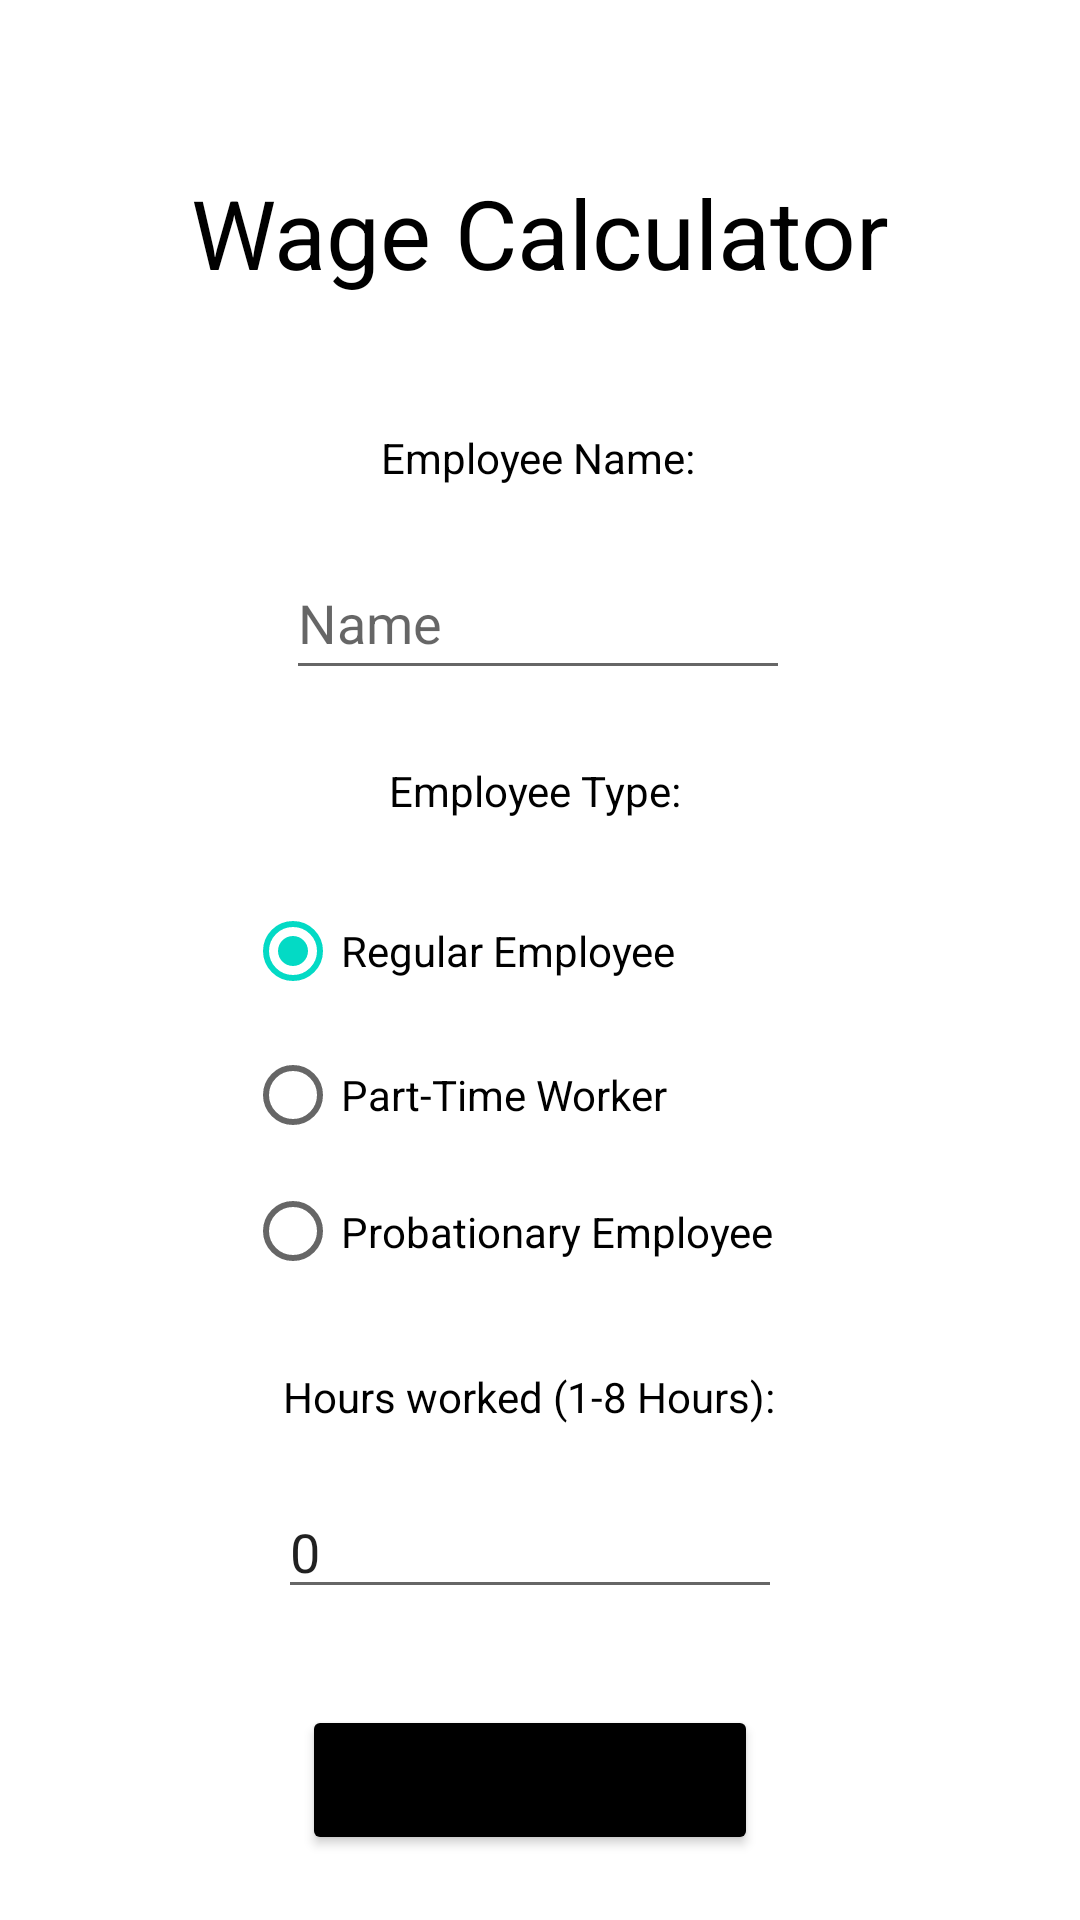

The Android layout XML behind this screen, and the referenced resources:
<!-- AndroidManifest.xml: application theme Theme.Bitor_WageCalculator -->
<!-- res/layout/activity_main.xml -->
<?xml version="1.0" encoding="utf-8"?>
<androidx.constraintlayout.widget.ConstraintLayout xmlns:android="http://schemas.android.com/apk/res/android"
    xmlns:app="http://schemas.android.com/apk/res-auto"
    xmlns:tools="http://schemas.android.com/tools"
    android:layout_width="match_parent"
    android:layout_height="match_parent"
    tools:context=".MainActivity">
    <TextView
        android:id="@+id/textView"
        android:layout_width="wrap_content"
        android:layout_height="wrap_content"
        android:layout_marginTop="56dp"
        android:text="@string/wage_calculator"
        android:textColor="#000000"
        android:textSize="32sp"
        app:layout_constraintEnd_toEndOf="parent"
        app:layout_constraintStart_toStartOf="parent"
        app:layout_constraintTop_toTopOf="parent" />

    <TextView
        android:id="@+id/textView2"
        android:layout_width="wrap_content"
        android:layout_height="wrap_content"
        android:layout_marginTop="44dp"
        android:text="@string/employee_name"
        android:textColor="#000000"
        app:layout_constraintEnd_toEndOf="@+id/textView"
        app:layout_constraintHorizontal_bias="0.496"
        app:layout_constraintStart_toStartOf="@+id/textView"
        app:layout_constraintTop_toBottomOf="@+id/textView" />

    <Button
        android:id="@+id/button"
        android:layout_width="152dp"
        android:layout_height="50dp"
        android:layout_marginTop="32dp"
        android:text="@string/calculate"
        app:backgroundTint="#000000"
        app:layout_constraintEnd_toEndOf="@+id/Hours"
        app:layout_constraintHorizontal_bias="0.509"
        app:layout_constraintStart_toStartOf="@+id/Hours"
        app:layout_constraintTop_toBottomOf="@+id/Hours" />

    <EditText
        android:id="@+id/name"
        android:layout_width="wrap_content"
        android:layout_height="wrap_content"
        android:layout_marginTop="20dp"
        android:ems="8"
        android:hint="@string/name"
        android:inputType="textPersonName"
        android:minHeight="48dp"
        app:layout_constraintEnd_toEndOf="@+id/textView2"
        app:layout_constraintHorizontal_bias="0.504"
        app:layout_constraintStart_toStartOf="@+id/textView2"
        app:layout_constraintTop_toBottomOf="@+id/textView2"
        android:autofillHints="" />


    <TextView
        android:id="@+id/textView3"
        android:layout_width="wrap_content"
        android:layout_height="wrap_content"
        android:layout_marginTop="24dp"
        android:text="@string/employee_type"
        android:textColor="#000000"
        app:layout_constraintEnd_toEndOf="@+id/name"
        app:layout_constraintHorizontal_bias="0.486"
        app:layout_constraintStart_toStartOf="@+id/name"
        app:layout_constraintTop_toBottomOf="@+id/name" />

    <RadioGroup
        android:id="@+id/employeeType"
        android:layout_width="192dp"
        android:layout_height="139dp"
        android:layout_marginTop="20dp"
        android:orientation="vertical"
        app:layout_constraintEnd_toEndOf="@+id/textView3"
        app:layout_constraintHorizontal_bias="0.51"
        app:layout_constraintStart_toStartOf="@+id/textView3"
        app:layout_constraintTop_toBottomOf="@+id/textView3">

        <RadioButton
            android:id="@+id/radio_regular"
            android:layout_width="match_parent"
            android:layout_height="wrap_content"
            android:text="@string/regular_employee"
            android:checked="true"
            tools:layout_editor_absoluteX="140dp"
            tools:layout_editor_absoluteY="350dp" />

        <RadioButton
            android:id="@+id/radio_PartTime"
            android:layout_width="match_parent"
            android:layout_height="wrap_content"
            android:text="@string/part_time_worker"
            tools:layout_editor_absoluteX="144dp"
            tools:layout_editor_absoluteY="395dp" />

        <RadioButton
            android:id="@+id/radio_probationary"
            android:layout_width="match_parent"
            android:layout_height="wrap_content"
            android:minHeight="48dp"
            android:text="@string/probationary_employee"
            tools:layout_editor_absoluteX="144dp"
            tools:layout_editor_absoluteY="395dp" />
    </RadioGroup>

    <TextView
        android:id="@+id/textView4"
        android:layout_width="wrap_content"
        android:layout_height="wrap_content"
        android:layout_marginTop="24dp"
        android:text="@string/hours_worked_1_8_hours"
        android:textColor="#000000"
        app:layout_constraintEnd_toEndOf="@+id/employeeType"
        app:layout_constraintHorizontal_bias="0.454"
        app:layout_constraintStart_toStartOf="@+id/employeeType"
        app:layout_constraintTop_toBottomOf="@+id/employeeType" />

    <EditText
        android:id="@+id/Hours"
        android:layout_width="wrap_content"
        android:layout_height="wrap_content"
        android:layout_marginTop="20dp"
        android:digits="0123456789"
        android:ems="8"
        android:hint="@string/whole_number"
        android:inputType="number"
        android:text="@string/_0"
        app:layout_constraintEnd_toEndOf="@+id/textView4"
        app:layout_constraintHorizontal_bias="0.467"
        app:layout_constraintStart_toStartOf="@+id/textView4"
        app:layout_constraintTop_toBottomOf="@+id/textView4"
        android:autofillHints="" />

</androidx.constraintlayout.widget.ConstraintLayout>
<!-- resources referenced by this layout -->
<resources>
  <string name="_0">0</string>
  <string name="calculate">Calculate</string>
  <string name="employee_name">Employee Name:</string>
  <string name="employee_type">Employee Type:</string>
  <string name="hours_worked_1_8_hours">Hours worked (1-8 Hours):</string>
  <string name="name">Name</string>
  <string name="part_time_worker">Part-Time Worker</string>
  <string name="probationary_employee">Probationary Employee</string>
  <string name="regular_employee">Regular Employee</string>
  <string name="wage_calculator">Wage Calculator</string>
  <string name="whole_number">Whole Number</string>
  <style name="Theme.Bitor_WageCalculator" parent="Theme.MaterialComponents.DayNight.DarkActionBar">
          
          <item name="colorPrimary">@color/purple_500</item>
          <item name="colorPrimaryVariant">@color/purple_700</item>
          <item name="colorOnPrimary">@color/white</item>
          
          <item name="colorSecondary">@color/teal_200</item>
          <item name="colorSecondaryVariant">@color/teal_700</item>
          <item name="colorOnSecondary">@color/black</item>
          
          <item name="android:statusBarColor" tools:targetApi="l">?attr/colorPrimaryVariant</item>
          
      </style>
  <!-- not gathered from this repository: default colours our renderer supplied (Android Studio template values) -->
  <color name="purple_500">#FF6200EE</color>
  <color name="purple_700">#FF3700B3</color>
  <color name="teal_200">#FF03DAC5</color>
  <color name="teal_700">#FF018786</color>
  <color name="black">#FF000000</color>
  <color name="white">#FFFFFFFF</color>
</resources>
